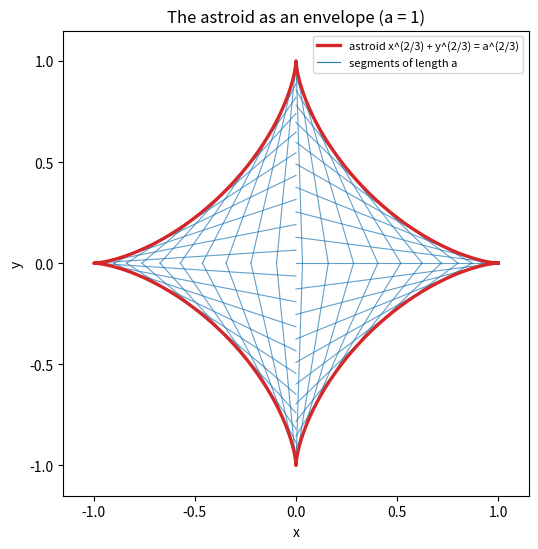

Write Python code to recreate this figure.
"""Segments of length a with ends on the two axes; their envelope is the astroid."""

import numpy as np
import matplotlib.pyplot as plt

a = 1.0
fig, ax = plt.subplots(figsize=(5.6, 5.6))
for th in np.linspace(0, 2 * np.pi, 49, endpoint=False):
    ax.plot([a * np.cos(th), 0], [0, a * np.sin(th)], color="C0", lw=0.8, alpha=0.7)
t = np.linspace(0, 2 * np.pi, 600)
ax.plot(a * np.cos(t) ** 3, a * np.sin(t) ** 3, color="C3", lw=2.4,
        label="astroid x^(2/3) + y^(2/3) = a^(2/3)")
ax.plot([], [], color="C0", lw=0.8, label="segments of length a")
ax.set_aspect("equal")
ax.set_xlim(-1.15, 1.15)
ax.set_ylim(-1.15, 1.15)
ax.set_xlabel("x")
ax.set_ylabel("y")
ax.set_title("The astroid as an envelope (a = 1)")
ax.legend(loc="upper right", fontsize=8)
fig.tight_layout()
